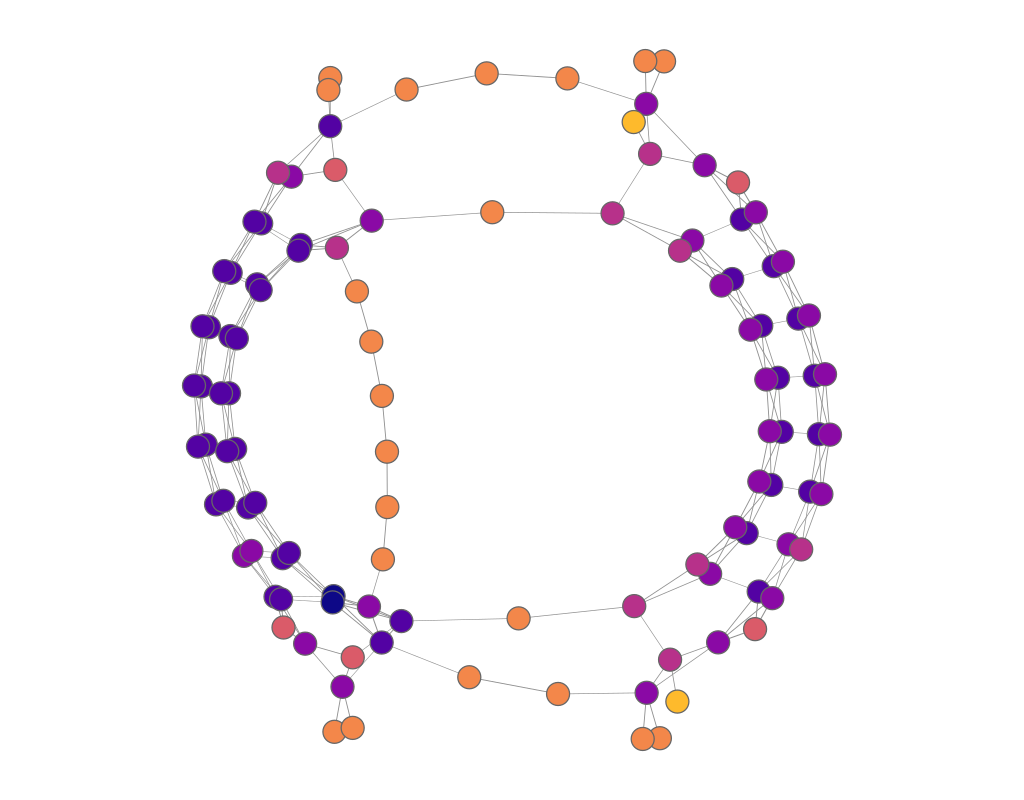

The file beside this chart, header and first rows:
experiment, frame, file, download, jaccard, spanning_tree, quality, fdl_init, frameTime, crossing, crossingAngle, angularResolutionMin, angularResolutionDev, totalEnergy, avgMotion, maxMotion, trustworthy_k_idx, trustworthy_q_local, trustworthy_q_global, continuity_k_idx, continuity_q_local, continuity_q_global, lcmc_k_idx, lcmc_q_local
other_bcsstk_sfdp, 1, data/sfdp/bcsstk.json, 268.6, 0.4, 0.2, 0.1, 18.3, 0, 0.9952, 0.5792, 0.2871, 0.6462, 0, 92.02, 147.4, 18, 0.9959, 0.9958, 18, 0.996, 0.9974, 18, 0.7763
